4-way image classification set "original" from GitHub (mabustillo14/Proyecto-IA); label vocabulary: arandelas, clavos, tornillos, tuercas.

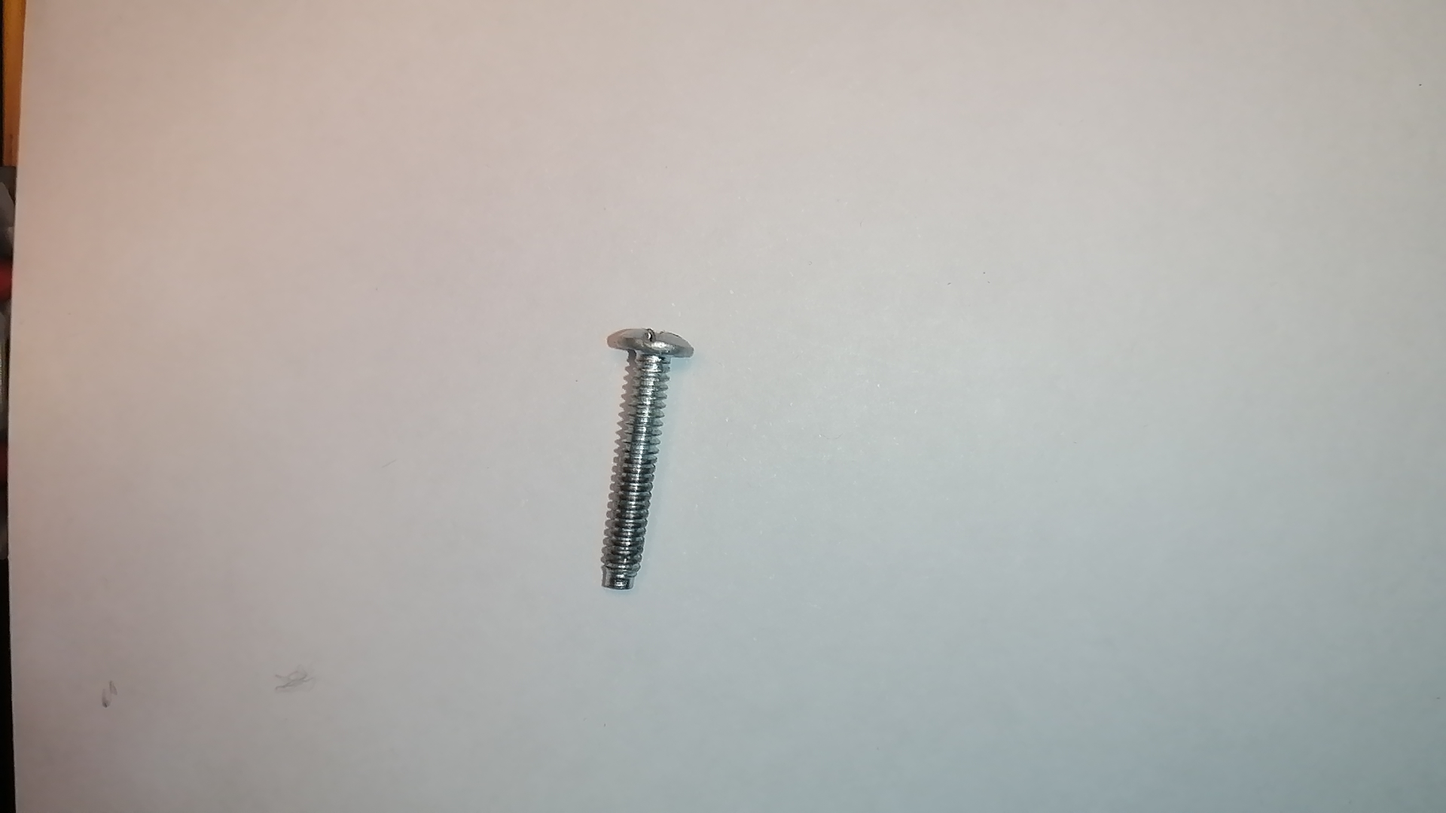
Label: tornillos

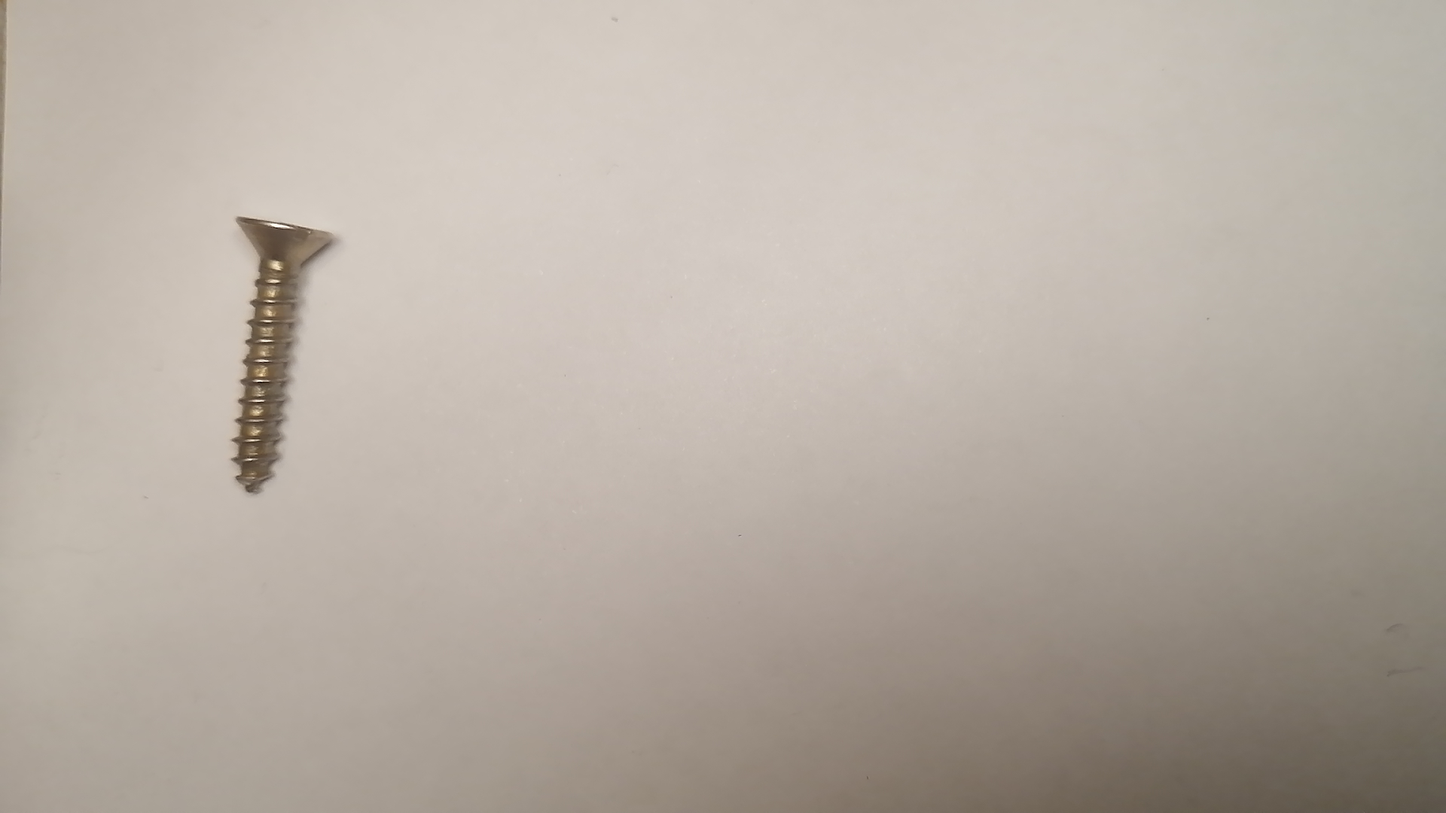
Label: tornillos

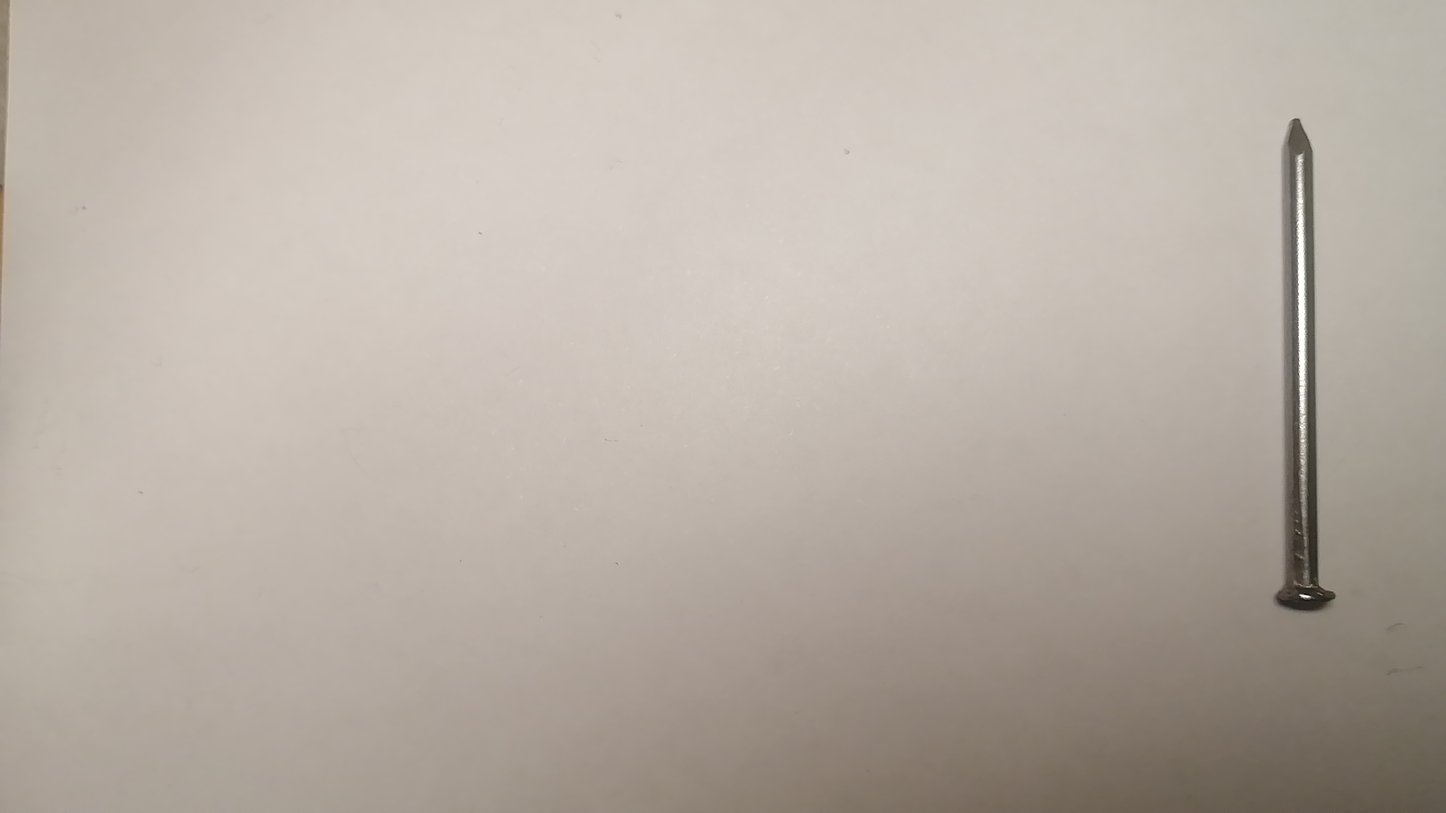
Label: clavos

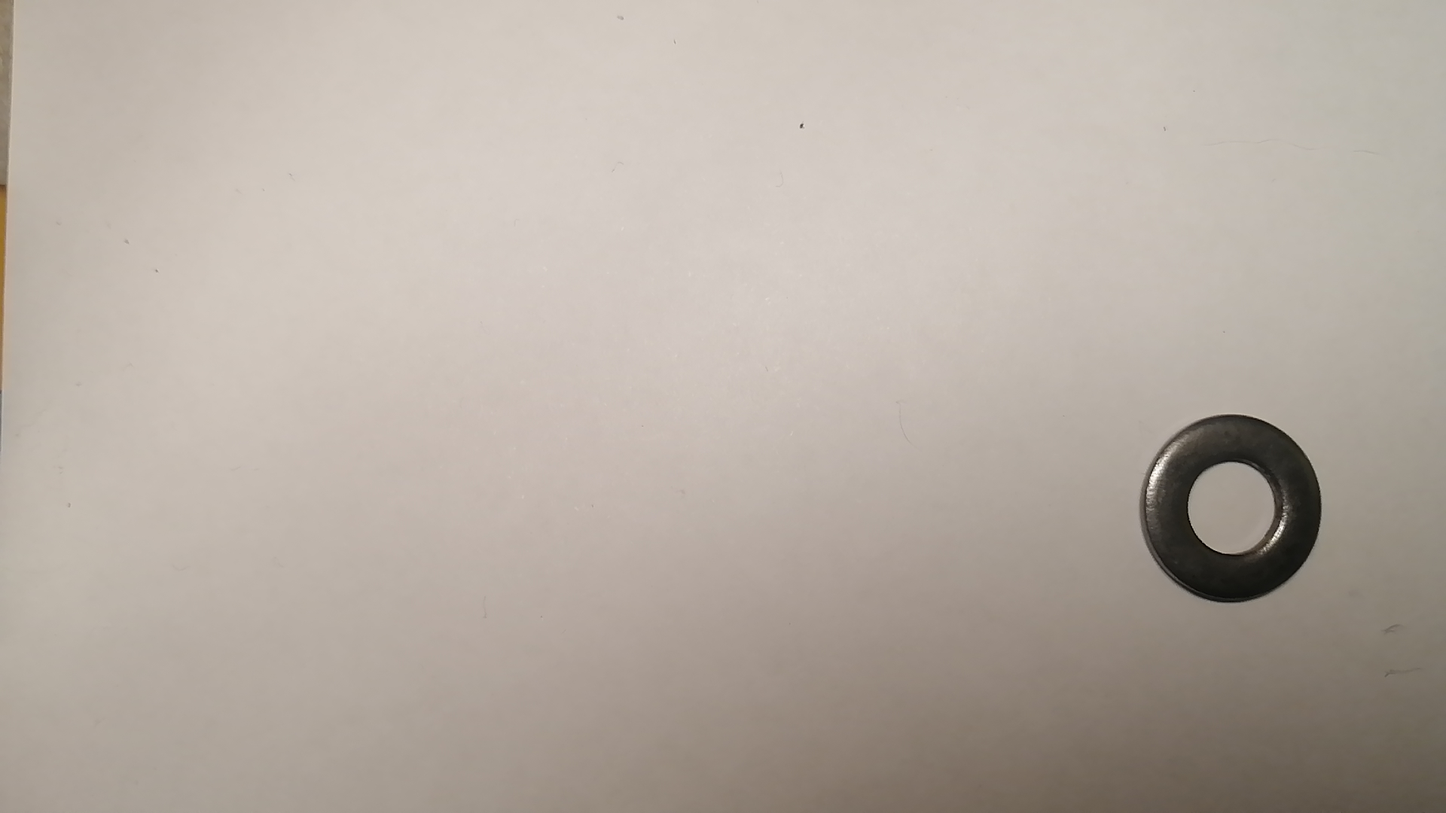
Label: arandelas

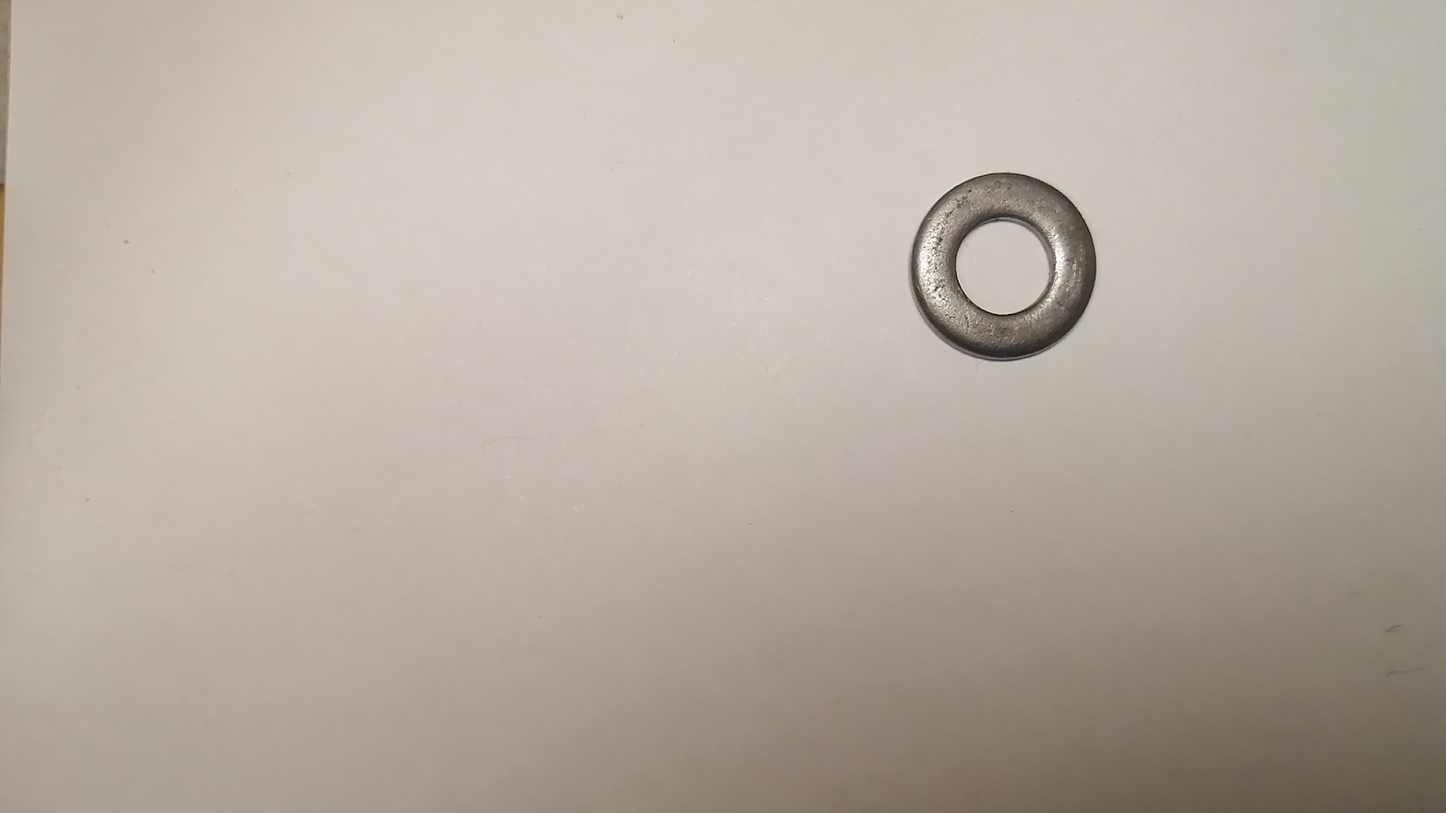
Label: arandelas

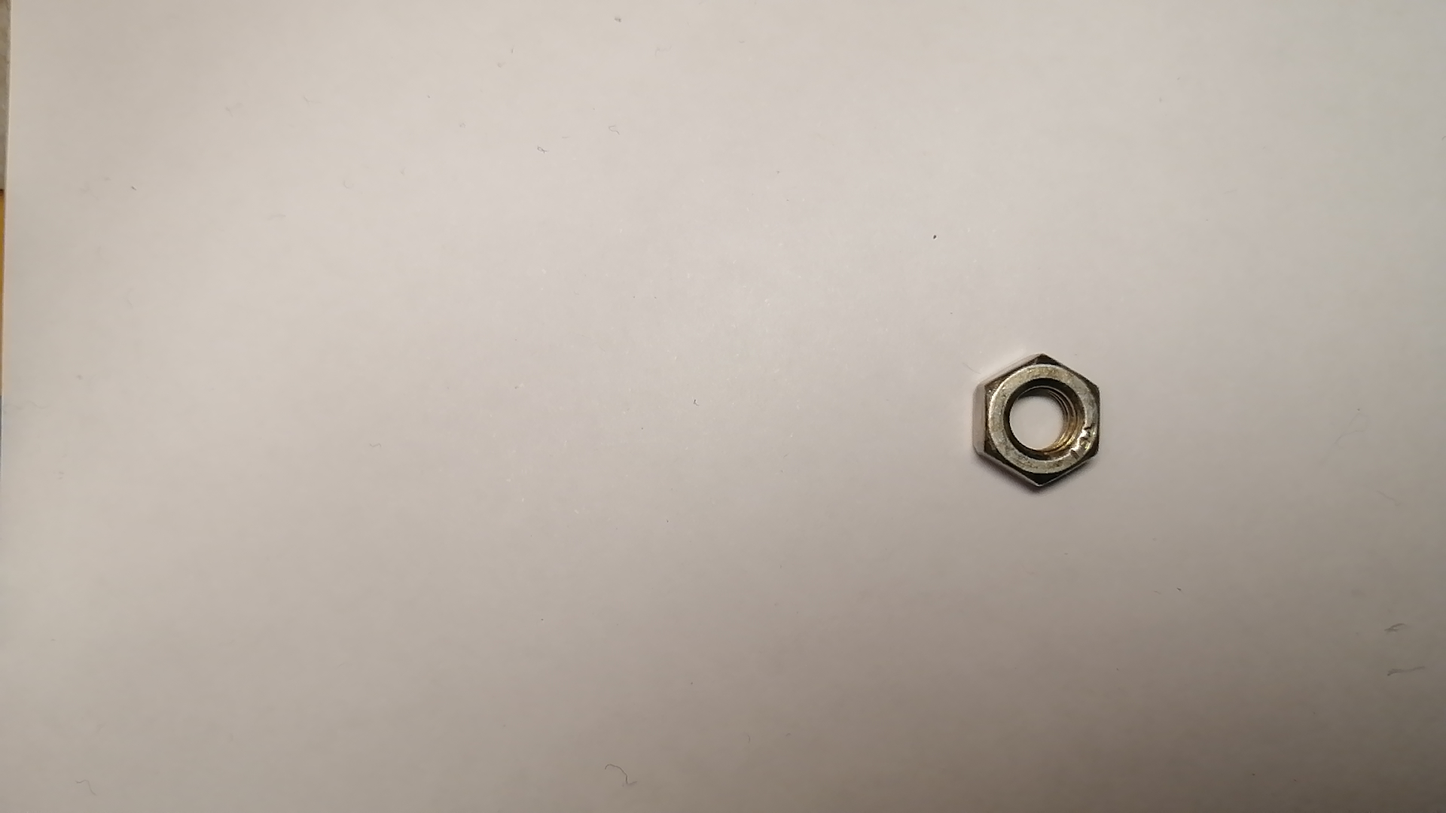
Label: tuercas
